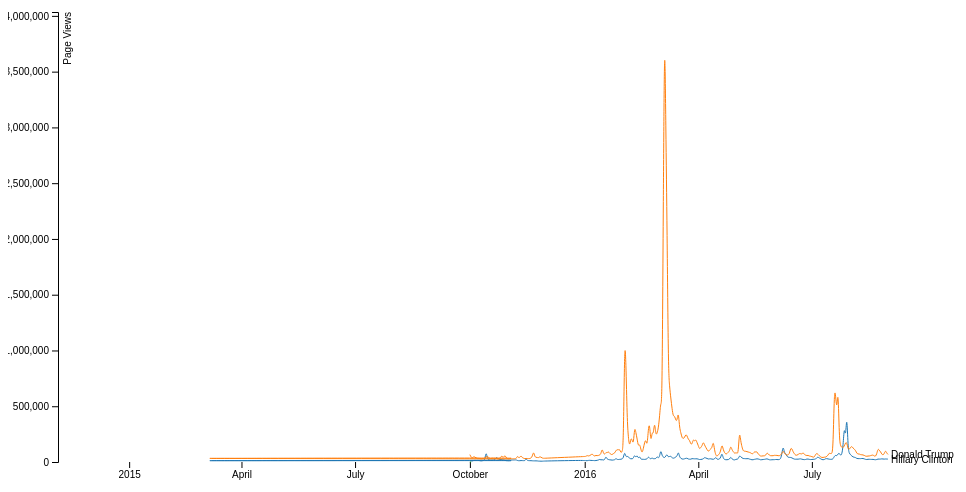
D3 v4 page, settled after 360 driven frames (6 s of simulated time); the page loaded 1 data file(s).



var svg = d3.select("svg"),
    margin = {top: 20, right: 80, bottom: 30, left: 50},
    width = svg.attr("width") - margin.left - margin.right,
    height = svg.attr("height") - margin.top - margin.bottom,
    g = svg.append("g").attr("transform", "translate(" + margin.left + "," + margin.top + ")");

var parseTime = d3.timeParse("%Y%m%d");

var x = d3.scaleTime().range([0, width]),
    y = d3.scaleLinear().range([height, 0]),
    z = d3.scaleOrdinal(d3.schemeCategory10);

var line = d3.line()
    .curve(d3.curveBasis)
    .x(function(d) { return x(d.date); })
    .y(function(d) { return y(d.pageviews); });

d3.tsv("data.tsv", type, function(error, data) {
  if (error) throw error;

  var cities = data.columns.slice(1).map(function(id) {
    return {
      id: id,
      values: data.map(function(d) {
        return {date: d.date, pageviews: d[id]};
      })
    };
  });

  x.domain(d3.extent(data, function(d) { return d.date; }));

  y.domain([
    d3.min(cities, function(c) { return d3.min(c.values, function(d) { return d.pageviews; }); }),
    d3.max(cities, function(c) { return d3.max(c.values, function(d) { return d.pageviews; }); })
  ]);

  z.domain(cities.map(function(c) { return c.id; }));

  g.append("g")
      .attr("class", "axis axis--x")
      .attr("transform", "translate(0," + height + ")")
      .call(d3.axisBottom(x));

  g.append("g")
      .attr("class", "axis axis--y")
      .call(d3.axisLeft(y))
    .append("text")
      .attr("transform", "rotate(-90)")
      .attr("y", 6)
      .attr("dy", "0.71em")
      .attr("fill", "#000")
      .text("Page Views");

  var canidate = g.selectAll(".canidate")
    .data(cities)
    .enter().append("g")
      .attr("class", "canidate");

  canidate.append("path")
      .attr("class", "line")
      .attr("d", function(d) { return line(d.values); })
      .style("stroke", function(d) { return z(d.id); });

  canidate.append("text")
      .datum(function(d) { return {id: d.id, value: d.values[d.values.length - 1]}; })
      .attr("transform", function(d) { return "translate(" + x(d.value.date) + "," + y(d.value.pageviews) + ")"; })
      .attr("x", 3)
      .attr("dy", "0.35em")
      .style("font", "10px sans-serif")
      .text(function(d) { return d.id; });
});

function type(d, _, columns) {
  d.date = parseTime(d.date);
  for (var i = 1, n = columns.length, c; i < n; ++i) d[c = columns[i]] = +d[c];
  return d;
}



### data: data.tsv
date	Hillary Clinton	Donald Trump	
20151001	11497	66184	
20151002	10223	43317	
20151003	8411	35165	
20151004	13767	48162
20151005	15780	44634	
20151006	12740	36231	
20151007	14933	33306	
20151008	14869	32039	
20151009	11648	29426	
20151010	9359	27001	
20151011	11570	29642	
20151012	13920	31291	
20151013	20038	32553
20151014	98079	47416	
20151015	30089	51259	
20151016	20158	40979	
20151017	15623	31160	
20151018	15510	31024	
20151019	16116	34520	
20151020	16311	32455	
20151021	19197	32529	
20151022	39542	33547	
20151023	39708	28576	
20151024	23337	26808	
20151025	20793	31748	
20151026	22095	52550	
20151027	17895	50176
20151028	18104	38628	
20151029	14320	61329	
20151030	11649	42940	
20151031	11763	28622
20151101	10418	29071
20151102	11655	29706
20151103	12562	33879
20151104	12704	36452
20141105	11746	31911
20151106	12976	29258
20151107	21515	26146
20151108	12481	55964
20151109	11785	38504
20151110	11226	39495
20151111	13500	60163
20151112	12354	37140
20151113	12454	34585
20151114	10289	28241
20151115	31216	33261
20151116	14173	30375
20151117	12296	30896
20151118	11708	30446
20151119	12098	35518
20151120	10633	48861
20151121	10187	97931
20151122	10081	46723
20151123	10314	41109
20151124	9899	41243
20151125	7698	37112
20151126	7710	48248
20151127	7368	43140
20151128	7125	34893
20151129	7931	33117
... 245 more rows